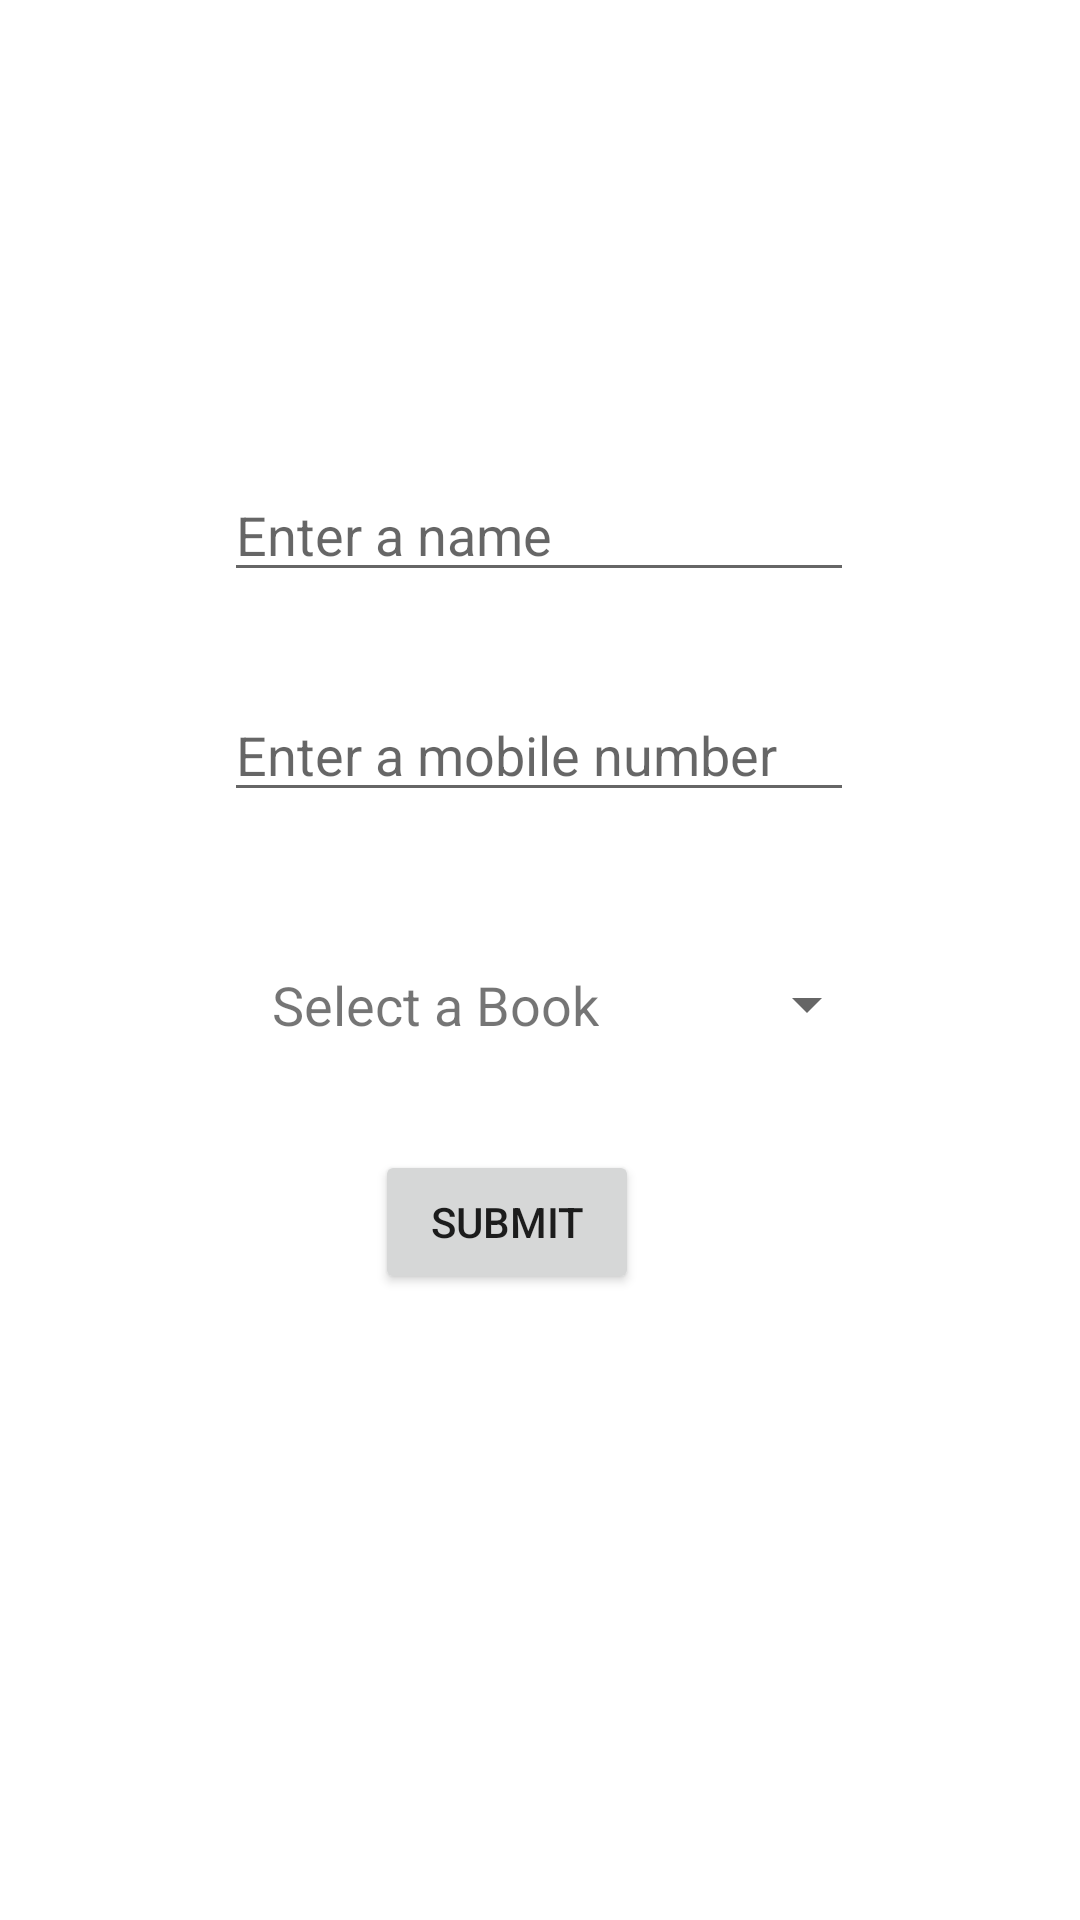

Reconstruct the res/layout file that produces this screen, plus the resources it refers to.
<!-- AndroidManifest.xml: application theme Theme.Book_MVVM -->
<!-- res/layout/activity_main.xml -->
<?xml version="1.0" encoding="utf-8"?>
<androidx.constraintlayout.widget.ConstraintLayout xmlns:android="http://schemas.android.com/apk/res/android"
    xmlns:app="http://schemas.android.com/apk/res-auto"
    xmlns:tools="http://schemas.android.com/tools"
    android:layout_width="match_parent"
    android:layout_height="match_parent"
    tools:context=".MainActivity">


    <EditText
        android:id="@+id/edit_name"
        android:layout_width="wrap_content"
        android:layout_height="wrap_content"
        android:layout_marginTop="156dp"
        android:ems="10"
        android:inputType="textPersonName"
        android:hint="Enter a name"
        app:layout_constraintEnd_toEndOf="parent"
        app:layout_constraintHorizontal_bias="0.497"
        app:layout_constraintStart_toStartOf="parent"
        app:layout_constraintTop_toTopOf="parent" />

    <EditText
        android:id="@+id/edit_mobileNumber"
        android:layout_width="wrap_content"
        android:layout_height="wrap_content"
        android:layout_marginTop="32dp"
        android:ems="10"
        android:inputType="phone"
        android:hint="Enter a mobile number"
        app:layout_constraintEnd_toEndOf="@+id/edit_name"
        app:layout_constraintHorizontal_bias="0.0"
        app:layout_constraintStart_toStartOf="@+id/edit_name"
        app:layout_constraintTop_toBottomOf="@+id/edit_name" />

    <TextView
        android:id="@+id/textView"
        android:layout_width="wrap_content"
        android:layout_height="wrap_content"
        android:layout_marginStart="16dp"
        android:layout_marginTop="52dp"
        android:text="Select a Book"
        android:textSize="18sp"
        app:layout_constraintStart_toStartOf="@+id/edit_mobileNumber"
        app:layout_constraintTop_toBottomOf="@+id/edit_mobileNumber" />

    <Spinner
        android:id="@+id/spinner"
        android:layout_width="wrap_content"
        android:layout_height="wrap_content"
        android:layout_marginTop="52dp"
        app:layout_constraintEnd_toEndOf="parent"
        app:layout_constraintHorizontal_bias="0.405"
        app:layout_constraintStart_toEndOf="@+id/textView"
        app:layout_constraintTop_toBottomOf="@+id/edit_mobileNumber" />

    <Button
        android:id="@+id/btn_submit"
        android:layout_width="wrap_content"
        android:layout_height="wrap_content"
        android:text="Submit"
        app:layout_constraintBottom_toBottomOf="parent"
        app:layout_constraintEnd_toEndOf="parent"
        app:layout_constraintHorizontal_bias="0.46"
        app:layout_constraintStart_toStartOf="parent"
        app:layout_constraintTop_toBottomOf="@+id/textView"
        app:layout_constraintVertical_bias="0.148" />
</androidx.constraintlayout.widget.ConstraintLayout>
<!-- resources referenced by this layout -->
<resources>
  <style name="Theme.Book_MVVM" parent="Theme.MaterialComponents.DayNight.DarkActionBar">
          
          <item name="colorPrimary">@color/purple_500</item>
          <item name="colorPrimaryVariant">@color/purple_700</item>
          <item name="colorOnPrimary">@color/white</item>
          
          <item name="colorSecondary">@color/teal_200</item>
          <item name="colorSecondaryVariant">@color/teal_700</item>
          <item name="colorOnSecondary">@color/black</item>
          
          <item name="android:statusBarColor">?attr/colorPrimaryVariant</item>
          
      </style>
  <!-- not gathered from this repository: default colours our renderer supplied (Android Studio template values) -->
  <color name="purple_500">#FF6200EE</color>
  <color name="purple_700">#FF3700B3</color>
  <color name="teal_200">#FF03DAC5</color>
  <color name="teal_700">#FF018786</color>
  <color name="black">#FF000000</color>
  <color name="white">#FFFFFFFF</color>
</resources>
